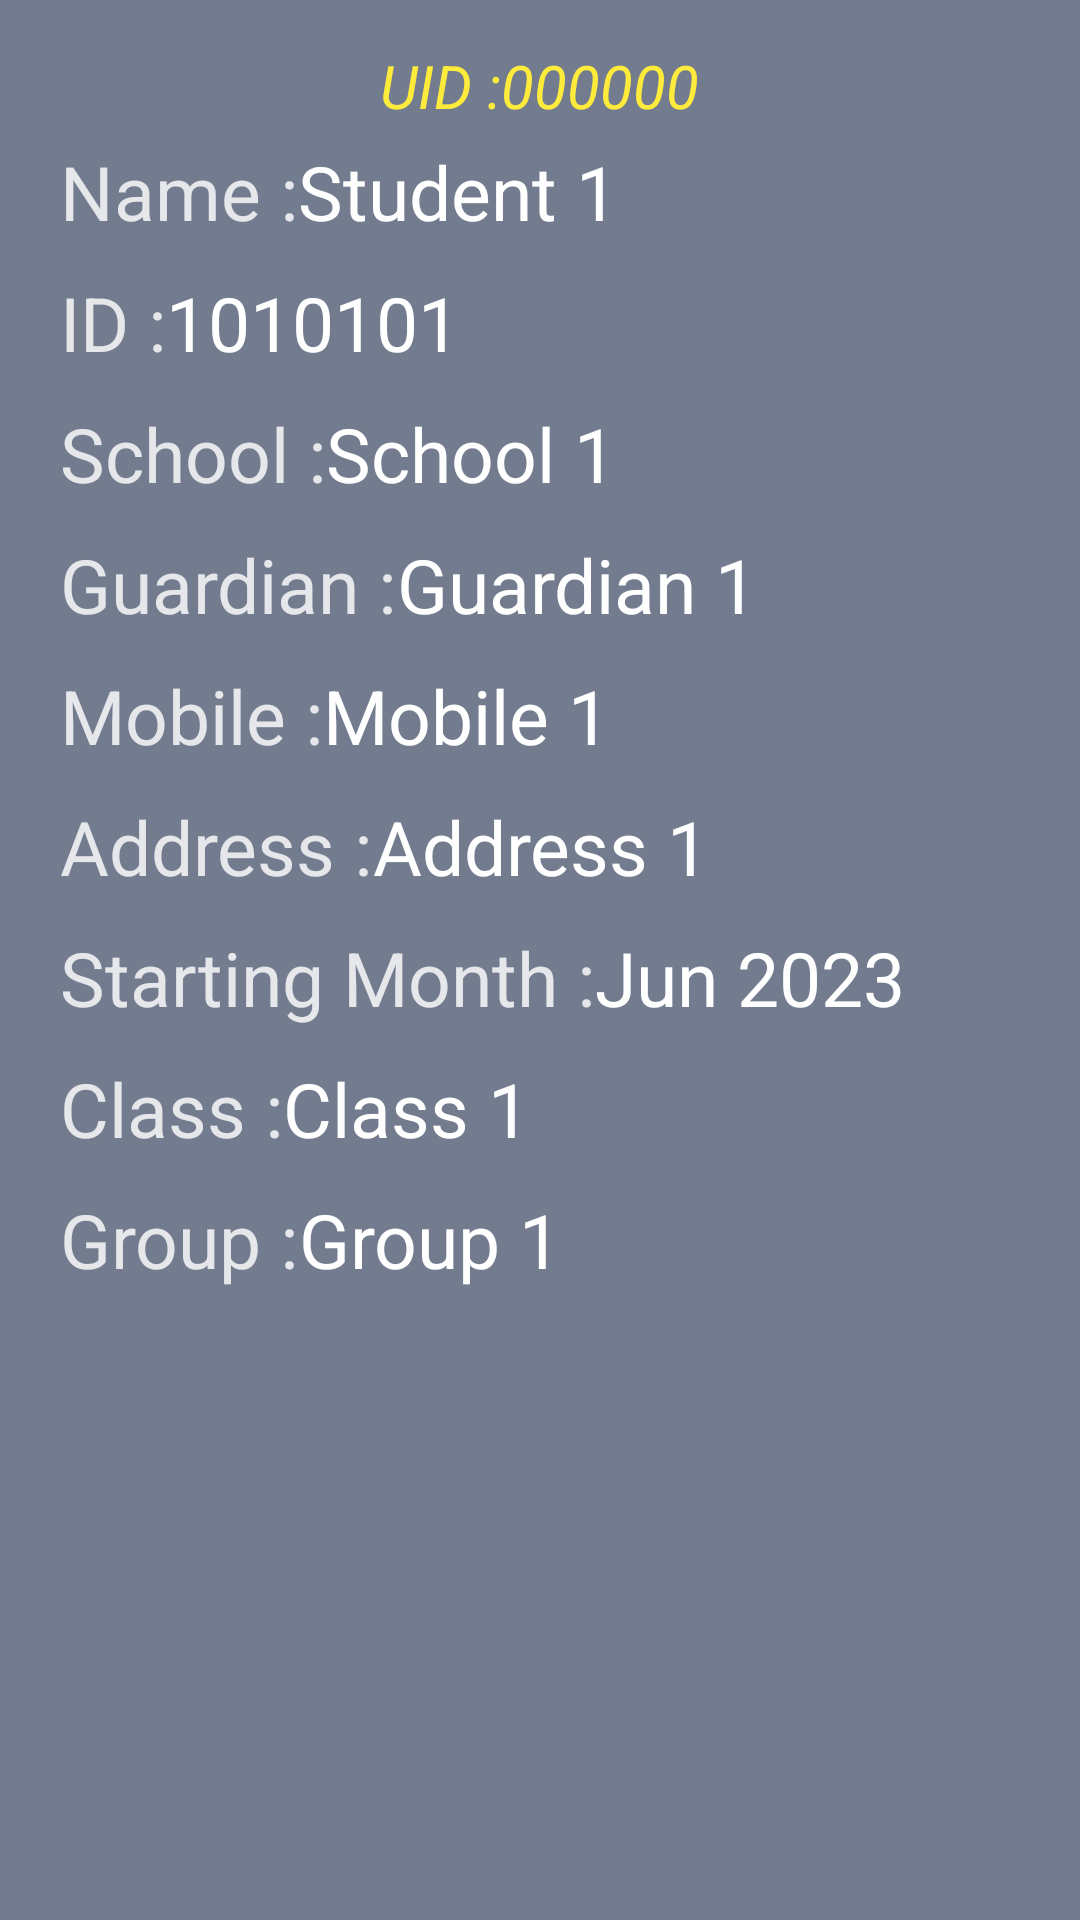

Layout XML and referenced resources for this Android screen:
<!-- AndroidManifest.xml: application theme Theme.MyAccount -->
<!-- res/layout/student_detail_layout.xml -->
<?xml version="1.0" encoding="utf-8"?>
<androidx.constraintlayout.widget.ConstraintLayout xmlns:android="http://schemas.android.com/apk/res/android"
    xmlns:tools="http://schemas.android.com/tools"
    android:layout_width="match_parent"
    xmlns:app="http://schemas.android.com/apk/res-auto"
    android:background="@color/mat_black"
    android:layout_height="match_parent"
    android:padding="15dp"
    tools:context=".ui.main.drawer.student.manageStudent.ManageStudentFragment">

    <ScrollView
        android:layout_width="match_parent"
        android:layout_height="match_parent"
        app:layout_constraintBottom_toBottomOf="parent"
        app:layout_constraintEnd_toEndOf="parent"
        app:layout_constraintStart_toStartOf="parent"
        app:layout_constraintTop_toTopOf="parent">

        <LinearLayout
            android:layout_width="match_parent"
            android:layout_height="wrap_content"
            android:orientation="vertical"
            app:layout_constraintBottom_toBottomOf="parent"
            app:layout_constraintEnd_toEndOf="parent"
            app:layout_constraintStart_toStartOf="parent"
            app:layout_constraintTop_toTopOf="parent">

            <TextView
                android:id="@+id/student_detail_uid_text_view"
                android:layout_width="wrap_content"
                android:layout_height="wrap_content"
                android:layout_gravity="center"
                android:text="UID :000000"
                android:textColor="#FFEB3B"
                android:textSize="20sp"
                android:textStyle="italic" />

            <LinearLayout
                android:layout_width="wrap_content"
                android:layout_height="wrap_content"
                android:layout_margin="5dp"
                app:layout_constraintStart_toStartOf="parent"
                app:layout_constraintTop_toTopOf="parent">

                <TextView
                    android:layout_width="wrap_content"
                    android:layout_height="wrap_content"
                    android:text="Name :"
                    android:textColor="@color/mat_white"
                    android:textSize="25sp" />

                <TextView
                    android:id="@+id/student_detail_full_name_text_view"
                    android:layout_width="wrap_content"
                    android:layout_height="wrap_content"
                    android:text="Student 1"
                    android:textColor="@color/white"
                    android:textSize="25sp" />
            </LinearLayout>

            <LinearLayout
                android:layout_width="wrap_content"
                android:layout_height="wrap_content"
                android:layout_margin="5dp"
                app:layout_constraintStart_toStartOf="parent"
                app:layout_constraintTop_toTopOf="parent">

                <TextView
                    android:layout_width="wrap_content"
                    android:layout_height="wrap_content"
                    android:text="ID :"
                    android:textColor="@color/mat_white"
                    android:textSize="25sp" />

                <TextView
                    android:id="@+id/student_detail_id_text_view"
                    android:layout_width="wrap_content"
                    android:layout_height="wrap_content"
                    android:text="1010101"
                    android:textColor="@color/white"
                    android:textSize="25sp" />
            </LinearLayout>

            <LinearLayout
                android:layout_width="wrap_content"
                android:layout_height="wrap_content"
                android:layout_margin="5dp"
                app:layout_constraintStart_toStartOf="parent"
                app:layout_constraintTop_toTopOf="parent">

                <TextView
                    android:layout_width="wrap_content"
                    android:layout_height="wrap_content"
                    android:text="School :"
                    android:textColor="@color/mat_white"
                    android:textSize="25sp" />

                <TextView
                    android:id="@+id/student_detail_school_text_view"
                    android:layout_width="wrap_content"
                    android:layout_height="wrap_content"
                    android:text="School 1"
                    android:textColor="@color/white"
                    android:textSize="25sp" />
            </LinearLayout>

            <LinearLayout
                android:layout_width="wrap_content"
                android:layout_height="wrap_content"
                android:layout_margin="5dp"
                app:layout_constraintStart_toStartOf="parent"
                app:layout_constraintTop_toTopOf="parent">

                <TextView
                    android:layout_width="wrap_content"
                    android:layout_height="wrap_content"
                    android:text="Guardian :"
                    android:textColor="@color/mat_white"
                    android:textSize="25sp" />

                <TextView
                    android:id="@+id/student_detail_guardian_text_view"
                    android:layout_width="wrap_content"
                    android:layout_height="wrap_content"
                    android:text="Guardian 1"
                    android:textColor="@color/white"
                    android:textSize="25sp" />
            </LinearLayout>

            <LinearLayout
                android:layout_width="wrap_content"
                android:layout_height="wrap_content"
                android:layout_margin="5dp"
                app:layout_constraintStart_toStartOf="parent"
                app:layout_constraintTop_toTopOf="parent">

                <TextView
                    android:layout_width="wrap_content"
                    android:layout_height="wrap_content"
                    android:text="Mobile :"
                    android:textColor="@color/mat_white"
                    android:textSize="25sp" />

                <TextView
                    android:id="@+id/student_detail_mobile_text_view"
                    android:layout_width="wrap_content"
                    android:layout_height="wrap_content"
                    android:text="Mobile 1"
                    android:textColor="@color/white"
                    android:textSize="25sp" />
            </LinearLayout>

            <LinearLayout
                android:layout_width="wrap_content"
                android:layout_height="wrap_content"
                android:layout_margin="5dp"
                app:layout_constraintStart_toStartOf="parent"
                app:layout_constraintTop_toTopOf="parent">

                <TextView
                    android:layout_width="wrap_content"
                    android:layout_height="wrap_content"
                    android:text="Address :"
                    android:textColor="@color/mat_white"
                    android:textSize="25sp" />

                <TextView
                    android:id="@+id/student_detail_address_text_view"
                    android:layout_width="wrap_content"
                    android:layout_height="wrap_content"
                    android:text="Address 1"
                    android:textColor="@color/white"
                    android:textSize="25sp" />
            </LinearLayout>

            <LinearLayout
                android:layout_width="wrap_content"
                android:layout_height="wrap_content"
                android:layout_margin="5dp"
                app:layout_constraintStart_toStartOf="parent"
                app:layout_constraintTop_toTopOf="parent">

                <TextView
                    android:layout_width="wrap_content"
                    android:layout_height="wrap_content"
                    android:text="Starting Month :"
                    android:textColor="@color/mat_white"
                    android:textSize="25sp" />

                <TextView
                    android:id="@+id/student_detail_starting_month_text_view"
                    android:layout_width="wrap_content"
                    android:layout_height="wrap_content"
                    android:text="Jun 2023"
                    android:textColor="@color/white"
                    android:textSize="25sp" />
            </LinearLayout>

            <LinearLayout
                android:layout_width="wrap_content"
                android:layout_height="wrap_content"
                android:layout_margin="5dp"
                app:layout_constraintStart_toStartOf="parent"
                app:layout_constraintTop_toTopOf="parent">

                <TextView
                    android:layout_width="wrap_content"
                    android:layout_height="wrap_content"
                    android:text="Class :"
                    android:textColor="@color/mat_white"
                    android:textSize="25sp" />

                <TextView
                    android:id="@+id/student_detail_class_text_view"
                    android:layout_width="wrap_content"
                    android:layout_height="wrap_content"
                    android:text="Class 1"
                    android:textColor="@color/white"
                    android:textSize="25sp" />
            </LinearLayout>

            <LinearLayout
                android:layout_width="wrap_content"
                android:layout_height="wrap_content"
                android:layout_margin="5dp"
                app:layout_constraintStart_toStartOf="parent"
                app:layout_constraintTop_toTopOf="parent">

                <TextView
                    android:layout_width="wrap_content"
                    android:layout_height="wrap_content"
                    android:text="Group :"
                    android:textColor="@color/mat_white"
                    android:textSize="25sp" />

                <TextView
                    android:id="@+id/student_detail_group_text_view"
                    android:layout_width="wrap_content"
                    android:layout_height="wrap_content"
                    android:text="Group 1"
                    android:textColor="@color/white"
                    android:textSize="25sp" />
            </LinearLayout>

        </LinearLayout>
    </ScrollView>
</androidx.constraintlayout.widget.ConstraintLayout>
<!-- resources referenced by this layout -->
<resources>
  <color name="mat_black">#727c8e</color>
  <color name="mat_white">#e5e7ea</color>
  <color name="white">#FFFFFFFF</color>
  <style name="Theme.MyAccount" parent="Theme.MaterialComponents.Light.NoActionBar">
          <item name="colorPrimary">@color/light_green</item>
          <item name="colorPrimaryVariant">@color/dark_green</item>
          <item name="colorOnPrimary">@color/white</item>
          
          <item name="colorSecondary">@color/light_green</item>
          <item name="colorSecondaryVariant">@color/light_green</item>
          <item name="colorOnSecondary">@color/white</item>
          
          <item name="android:statusBarColor">?attr/colorPrimaryVariant</item>
          <item name="buttonTint">@color/light_red</item>
          <item name="hintTextColor">@color/black</item>
          
      </style>
  <color name="light_green">#10e08d</color>
  <color name="dark_green">#21d179</color>
  <color name="light_red">#ff6969</color>
  <color name="black">#FF000000</color>
</resources>
